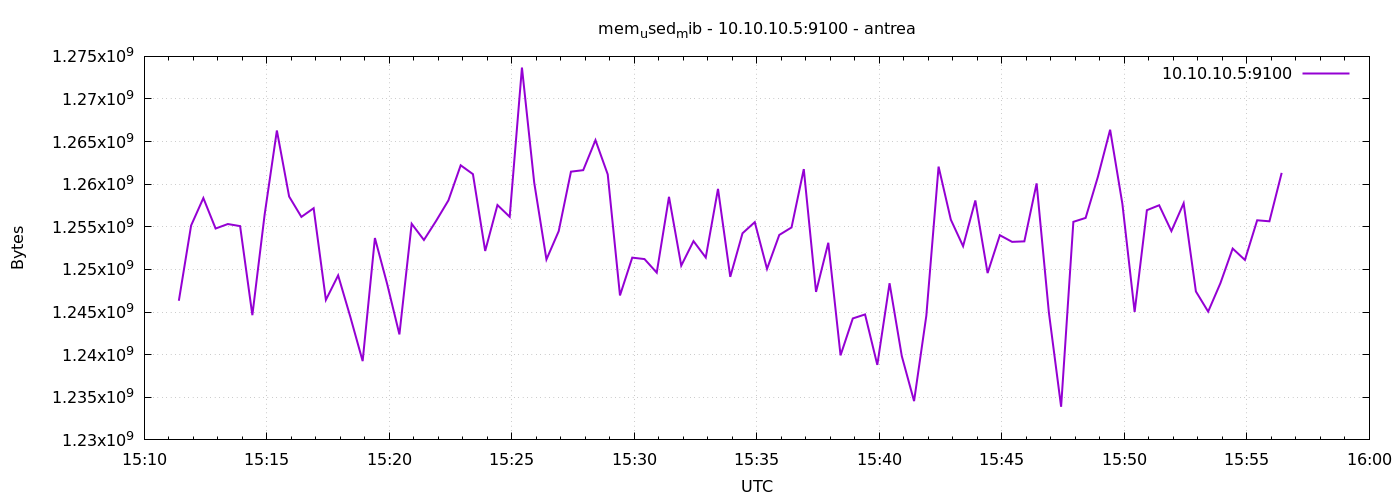

The table this chart was drawn from, first rows:
1777216285	1246326784
1777216315	1255153664
1777216345	1258377216
1777216375	1254801408
1777216405	1255329792
1777216435	1255084032
1777216465	1244635136
1777216495	1256427520
1777216525	1266302976
1777216555	1258557440
1777216585	1256165376
1777216615	1257185280
1777216645	1246425088
1777216675	1249304576
1777216705	1244409856
1777216735	1239244800
1777216765	1253687296
1777216795	1248296960
1777216825	1242378240
1777216855	1255358464
1777216885	1253457920
1777216915	1255706624
1777216945	1258106880
1777216975	1262219264
1777217005	1261182976
1777217035	1252167680
1777217065	1257558016
1777217095	1256173568
1777217125	1273688064
1777217155	1260195840
1777217185	1251172352
1777217215	1254494208
1777217245	1261473792
1777217275	1261649920
1777217305	1265172480
1777217335	1261154304
1777217365	1246949376
1777217395	1251385344
1777217425	1251217408
1777217455	1249624064
1777217485	1258520576
1777217515	1250447360
1777217545	1253322752
1777217575	1251397632
1777217605	1259454464
1777217635	1249132544
1777217665	1254244352
1777217695	1255550976
1777217725	1250066432
1777217755	1254047744
1777217785	1254928384
1777217815	1261772800
1777217845	1247367168
1777217875	1253130240
1777217905	1239920640
1777217935	1244250112
1777217965	1244721152
1777217995	1238802432
1777218025	1248382976
1777218055	1239826432
1777218085	1234550784
... 30 more rows
